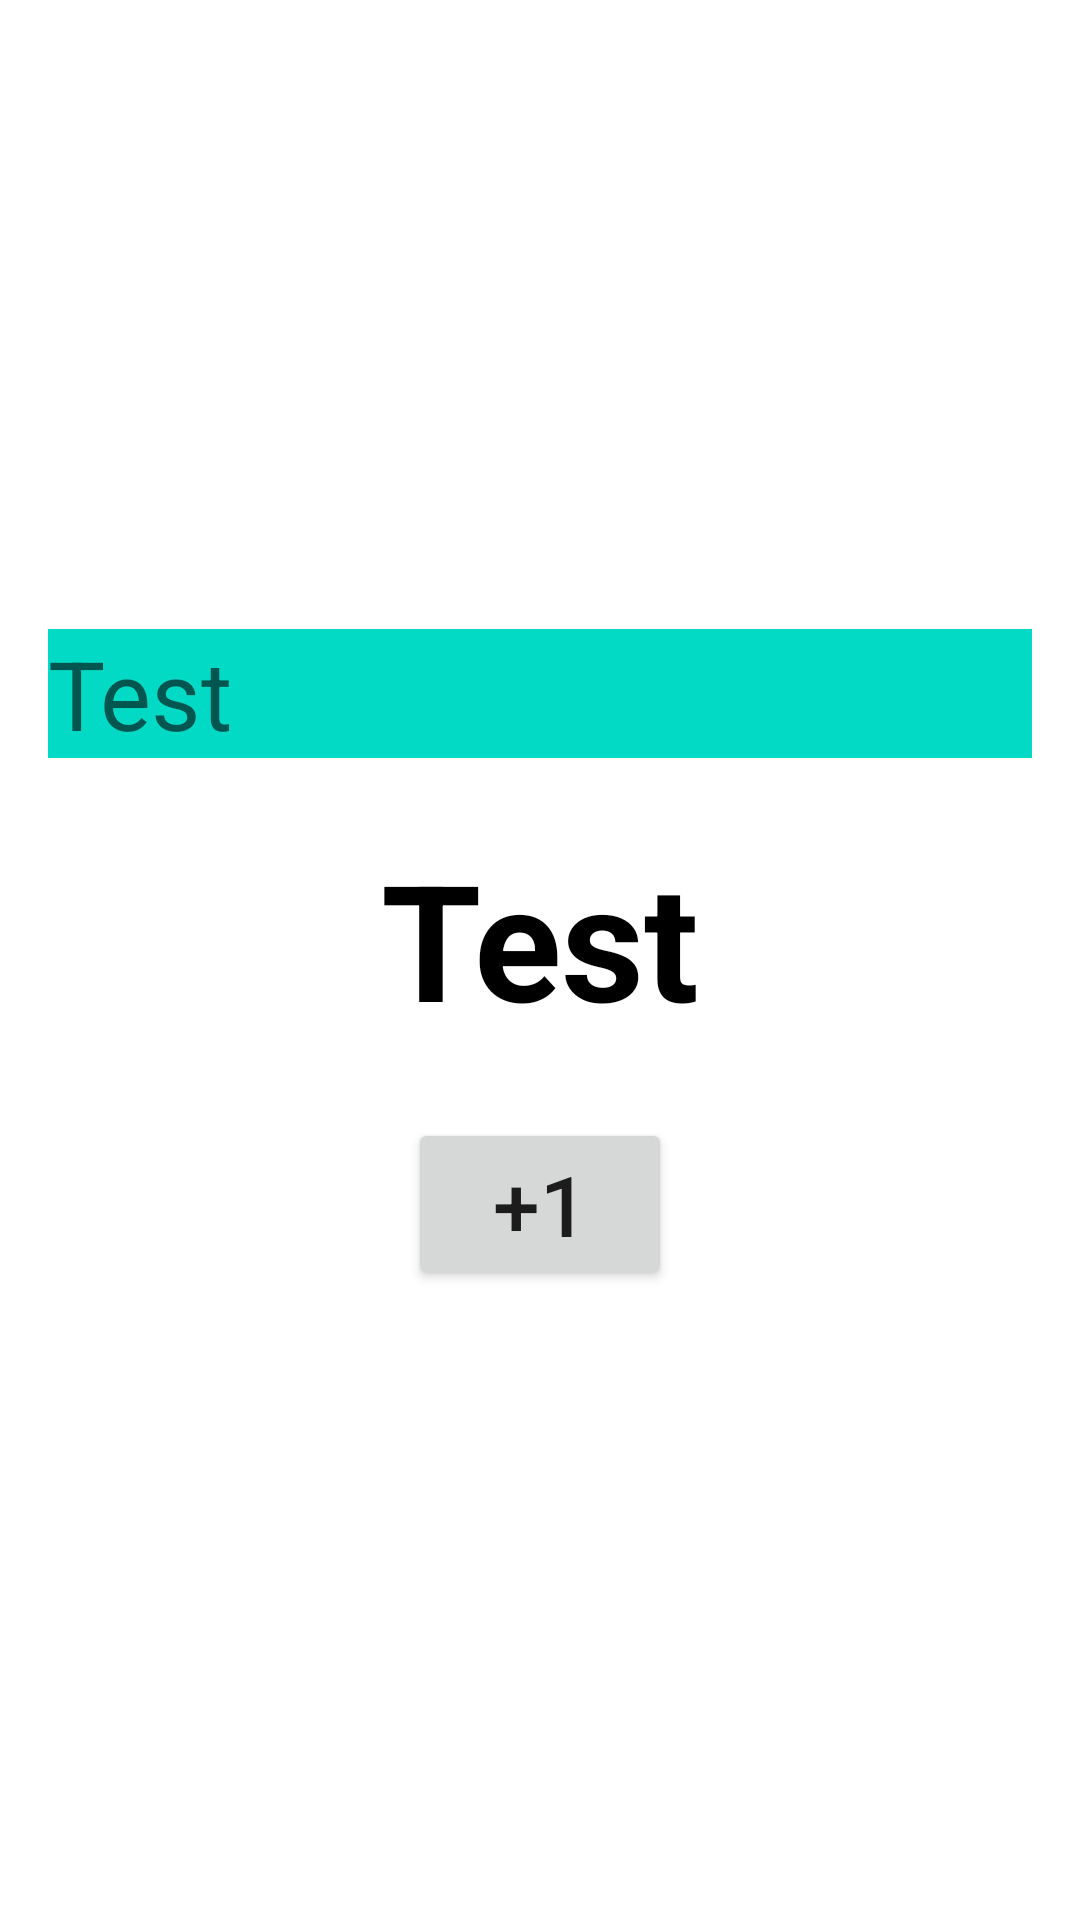

Write the Android layout XML for this screen, with the resource values it uses.
<!-- AndroidManifest.xml: application theme Theme.GT3m5 -->
<!-- res/layout/fragment_operation.xml -->
<?xml version="1.0" encoding="utf-8"?>
<FrameLayout xmlns:android="http://schemas.android.com/apk/res/android"
    xmlns:tools="http://schemas.android.com/tools"
    android:layout_width="match_parent"
    android:layout_height="match_parent"
    tools:context=".OperationFragment">

    <LinearLayout
        android:layout_width="match_parent"
        android:layout_height="match_parent"
        android:layout_marginHorizontal="16dp"
        android:orientation="vertical"
        android:gravity="center"
        >

        <EditText
            android:id="@+id/edit_text"
            android:layout_width="match_parent"
            android:layout_height="wrap_content"
            android:background="@color/teal_200"
            android:textSize="32sp"
            android:textColor="@color/white"
            android:hint="@string/test"
            />

        <TextView
            android:id="@+id/text_view"
            android:layout_width="wrap_content"
            android:layout_height="wrap_content"
            android:layout_marginVertical="24dp"
            android:text="@string/test"
            android:textSize="54sp"
            android:textColor="@color/black"
            android:textStyle="bold"

            />

        <Button
            android:id="@+id/button"
            android:layout_width="wrap_content"
            android:layout_height="wrap_content"
            android:text="+1"
            android:textSize="28sp"
            />

    </LinearLayout>

</FrameLayout>
<!-- resources referenced by this layout -->
<resources>
  <string name="test">Test</string>
  <style name="Theme.GT3m5" parent="Theme.MaterialComponents.DayNight.DarkActionBar">
          
          <item name="colorPrimary">@color/purple_500</item>
          <item name="colorPrimaryVariant">@color/purple_700</item>
          <item name="colorOnPrimary">@color/white</item>
          
          <item name="colorSecondary">@color/teal_200</item>
          <item name="colorSecondaryVariant">@color/teal_700</item>
          <item name="colorOnSecondary">@color/black</item>
          
          <item name="android:statusBarColor">?attr/colorPrimaryVariant</item>
          
      </style>
  <!-- not gathered from this repository: default colours our renderer supplied (Android Studio template values) -->
  <color name="purple_500">#FF6200EE</color>
  <color name="purple_700">#FF3700B3</color>
  <color name="teal_200">#FF03DAC5</color>
  <color name="teal_700">#FF018786</color>
  <color name="black">#FF000000</color>
  <color name="white">#FFFFFFFF</color>
</resources>
